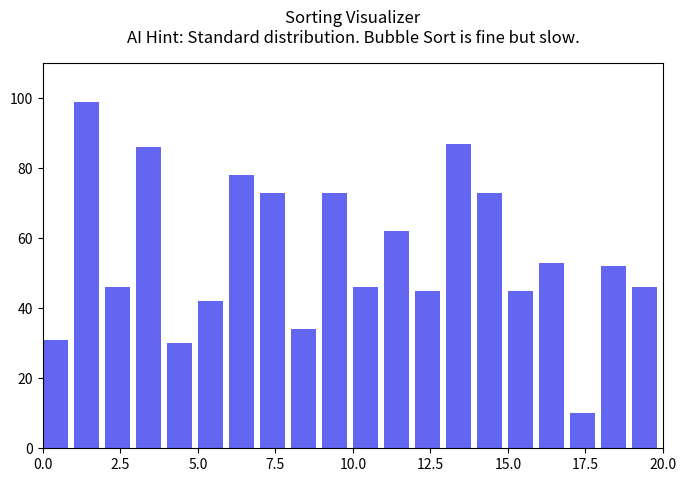

This figure's Python source:
import random
import matplotlib.pyplot as plt
from matplotlib.animation import FuncAnimation

# 1. Improved Logic: Bubble Sort
def bubble_sort(arr):
    n = len(arr)
    for i in range(n):
        for j in range(0, n - i - 1):
            if arr[j] > arr[j + 1]:
                arr[j], arr[j + 1] = arr[j + 1], arr[j]
                yield arr, j, j + 1, False # False means 'not finished'
    yield arr, -1, -1, True # Signal that we are done!

# 2. AI Hint Logic (Kept your logic, just cleaned the text)
def get_ai_hint(arr):
    n = len(arr)
    swaps = sum(1 for i in range(n-1) if arr[i] > arr[i+1])
    if swaps < n * 0.2:
        return "AI Hint: Nearly sorted. Insertion Sort would be O(n)!"
    elif swaps > n * 0.7:
        return "AI Hint: Highly chaotic. Use QuickSort or MergeSort!"
    return "AI Hint: Standard distribution. Bubble Sort is fine but slow."

# 3. Visualization
def visualize():
    n = 20
    data = [random.randint(10, 100) for _ in range(n)]
    hint = get_ai_hint(data)

    fig, ax = plt.subplots(figsize=(8, 5))
    ax.set_title(f"Sorting Visualizer\n{hint}", fontsize=12, pad=15)
    
    # Using your cool Indigo color
    bar_rects = ax.bar(range(len(data)), data, align="edge", color="#6366f1")
    
    # Set axis limits so the plot doesn't jump around
    ax.set_xlim(0, n)
    ax.set_ylim(0, 110)

    def update(frame):
        arr, idx1, idx2, is_done = frame
        
        for i, (rect, val) in enumerate(zip(bar_rects, arr)):
            rect.set_height(val)
            if is_done:
                rect.set_color("#10b981") # Success Green when finished!
            elif i == idx1 or i == idx2:
                rect.set_color("#ec4899") # Your Pink highlight
            else:
                rect.set_color("#6366f1") # Default Indigo
        
        return bar_rects

    # Increased interval to 100 for a smoother "visual" pace
    anim = FuncAnimation(fig, update, frames=bubble_sort(data), 
                          repeat=False, interval=100, cache_frame_data=False)
    plt.show()

if __name__ == "__main__":
    visualize()
